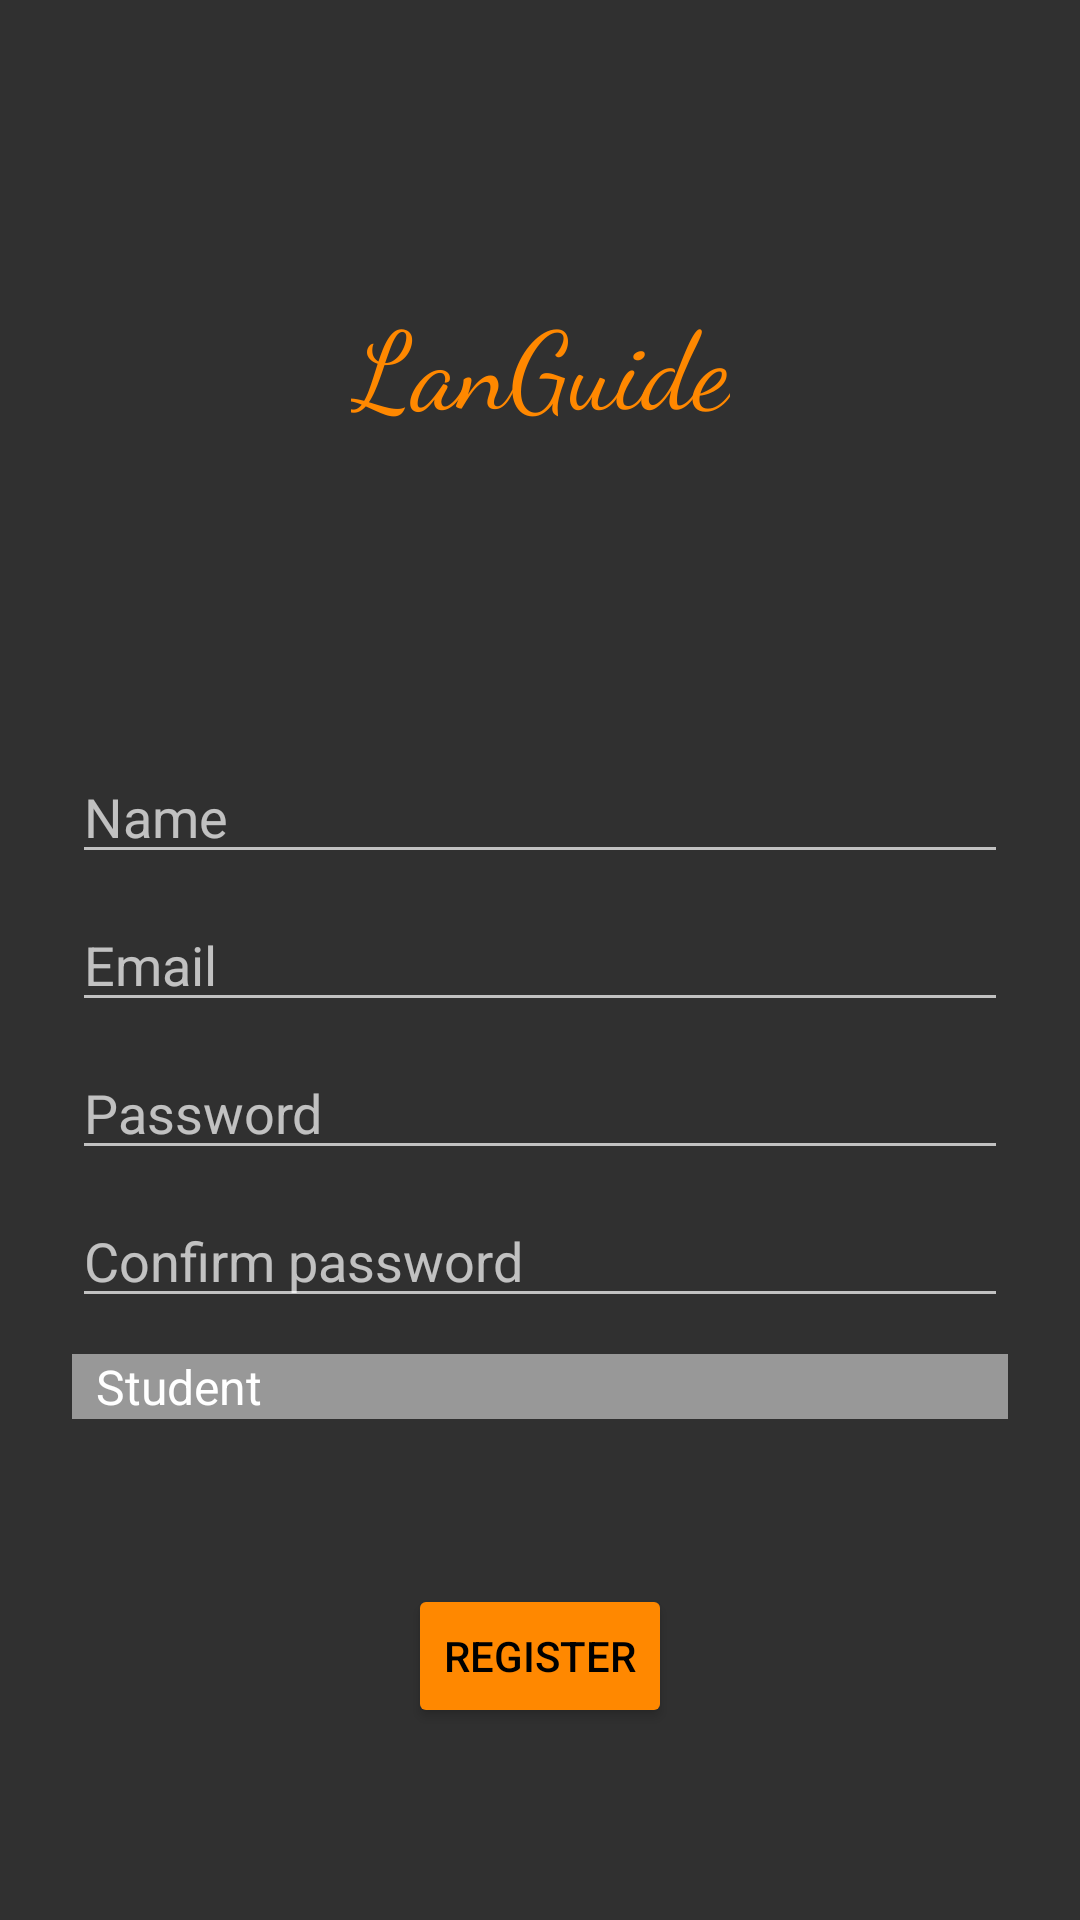

This screen was rendered from an Android layout file. Write that file and the resources it references.
<!-- AndroidManifest.xml: application theme Theme.AppCompat.NoActionBar -->
<!-- res/layout/activity_register.xml -->
<?xml version="1.0" encoding="utf-8"?>
<androidx.constraintlayout.widget.ConstraintLayout xmlns:android="http://schemas.android.com/apk/res/android"
    xmlns:app="http://schemas.android.com/apk/res-auto"
    xmlns:tools="http://schemas.android.com/tools"
    android:layout_width="match_parent"
    android:layout_height="match_parent"
    tools:context=".ui.register.RegisterActivity"
    tools:ignore="Autofill">

    <Button
        android:id="@+id/register"
        android:layout_width="wrap_content"
        android:layout_height="wrap_content"
        android:layout_gravity="start"
        android:layout_marginStart="24dp"
        android:layout_marginLeft="24dp"
        android:layout_marginEnd="24dp"
        android:layout_marginRight="24dp"
        android:layout_marginBottom="64dp"
        android:enabled="true"
        android:text="@string/action_sign_up"
        android:textColor="@color/black"
        app:backgroundTint="@android:color/holo_orange_dark"
        app:layout_constraintBottom_toBottomOf="parent"
        app:layout_constraintEnd_toEndOf="parent"
        app:layout_constraintStart_toStartOf="parent"
        app:rippleColor="@android:color/holo_orange_dark" />

    <TextView
        android:id="@+id/idTitle2"
        android:layout_width="wrap_content"
        android:layout_height="wrap_content"
        android:layout_marginStart="24dp"
        android:layout_marginLeft="24dp"
        android:layout_marginTop="96dp"
        android:layout_marginEnd="24dp"
        android:layout_marginRight="24dp"
        android:fontFamily="cursive"
        android:text="@string/Title"
        android:textColor="@android:color/holo_orange_dark"
        android:textSize="36sp"
        app:layout_constraintEnd_toEndOf="parent"
        app:layout_constraintStart_toStartOf="parent"
        app:layout_constraintTop_toTopOf="parent" />

    <EditText
        android:id="@+id/idEmail"
        android:layout_width="match_parent"
        android:layout_height="wrap_content"
        android:layout_marginStart="24dp"
        android:layout_marginLeft="24dp"
        android:layout_marginTop="8dp"
        android:layout_marginEnd="24dp"
        android:layout_marginRight="24dp"
        android:ems="10"
        android:hint="@string/prompt_email"
        android:inputType="textEmailAddress"
        app:layout_constraintEnd_toEndOf="parent"
        app:layout_constraintHorizontal_bias="0.497"
        app:layout_constraintStart_toStartOf="parent"
        app:layout_constraintTop_toBottomOf="@+id/idName" />

    <EditText
        android:id="@+id/idName"
        android:layout_width="match_parent"
        android:layout_height="wrap_content"
        android:layout_marginStart="24dp"
        android:layout_marginLeft="24dp"
        android:layout_marginTop="104dp"
        android:layout_marginEnd="24dp"
        android:layout_marginRight="24dp"
        android:ems="10"
        android:hint="@string/prompt_name"
        android:inputType="textPersonName"
        app:layout_constraintEnd_toEndOf="parent"
        app:layout_constraintHorizontal_bias="0.0"
        app:layout_constraintStart_toStartOf="parent"
        app:layout_constraintTop_toBottomOf="@+id/idTitle2" />

    <EditText
        android:id="@+id/idPass"
        android:layout_width="match_parent"
        android:layout_height="wrap_content"
        android:layout_marginStart="24dp"
        android:layout_marginLeft="24dp"
        android:layout_marginTop="8dp"
        android:layout_marginEnd="24dp"
        android:layout_marginRight="24dp"
        android:ems="10"
        android:hint="@string/prompt_password"
        android:inputType="textPassword"
        app:layout_constraintEnd_toEndOf="parent"
        app:layout_constraintStart_toStartOf="parent"
        app:layout_constraintTop_toBottomOf="@+id/idEmail" />

    <EditText
        android:id="@+id/idConfPass"
        android:layout_width="match_parent"
        android:layout_height="wrap_content"
        android:layout_marginStart="24dp"
        android:layout_marginLeft="24dp"
        android:layout_marginTop="8dp"
        android:layout_marginEnd="24dp"
        android:layout_marginRight="24dp"
        android:ems="10"
        android:hint="@string/prompt_confirm_password"
        android:inputType="textPassword"
        app:layout_constraintEnd_toEndOf="parent"
        app:layout_constraintStart_toStartOf="parent"
        app:layout_constraintTop_toBottomOf="@+id/idPass" />

    <Spinner
        android:id="@+id/idRole"
        android:layout_width="match_parent"
        android:layout_height="wrap_content"
        android:layout_marginStart="24dp"
        android:layout_marginLeft="24dp"
        android:layout_marginTop="12dp"
        android:layout_marginEnd="24dp"
        android:layout_marginRight="24dp"
        android:background="@android:drawable/screen_background_light_transparent"
        android:contentDescription="@string/role_spinner"
        android:entries="@array/Role"
        app:layout_constraintEnd_toEndOf="parent"
        app:layout_constraintStart_toStartOf="parent"
        app:layout_constraintTop_toBottomOf="@+id/idConfPass" />

</androidx.constraintlayout.widget.ConstraintLayout>
<!-- resources referenced by this layout -->
<resources>
  <string-array name="Role">
          <item>Student</item>
          <item>Teacher</item>
      </string-array>
  <string name="Title" translatable="false">LanGuide</string>
  <string name="action_sign_up">Register</string>
  <string name="prompt_confirm_password">Confirm password</string>
  <string name="prompt_email">Email</string>
  <string name="prompt_name">Name</string>
  <string name="prompt_password">Password</string>
  <string name="role_spinner">Role</string>
  <!-- not gathered from this repository: default colours our renderer supplied (Android Studio template values) -->
  <color name="black">#FF000000</color>
</resources>
